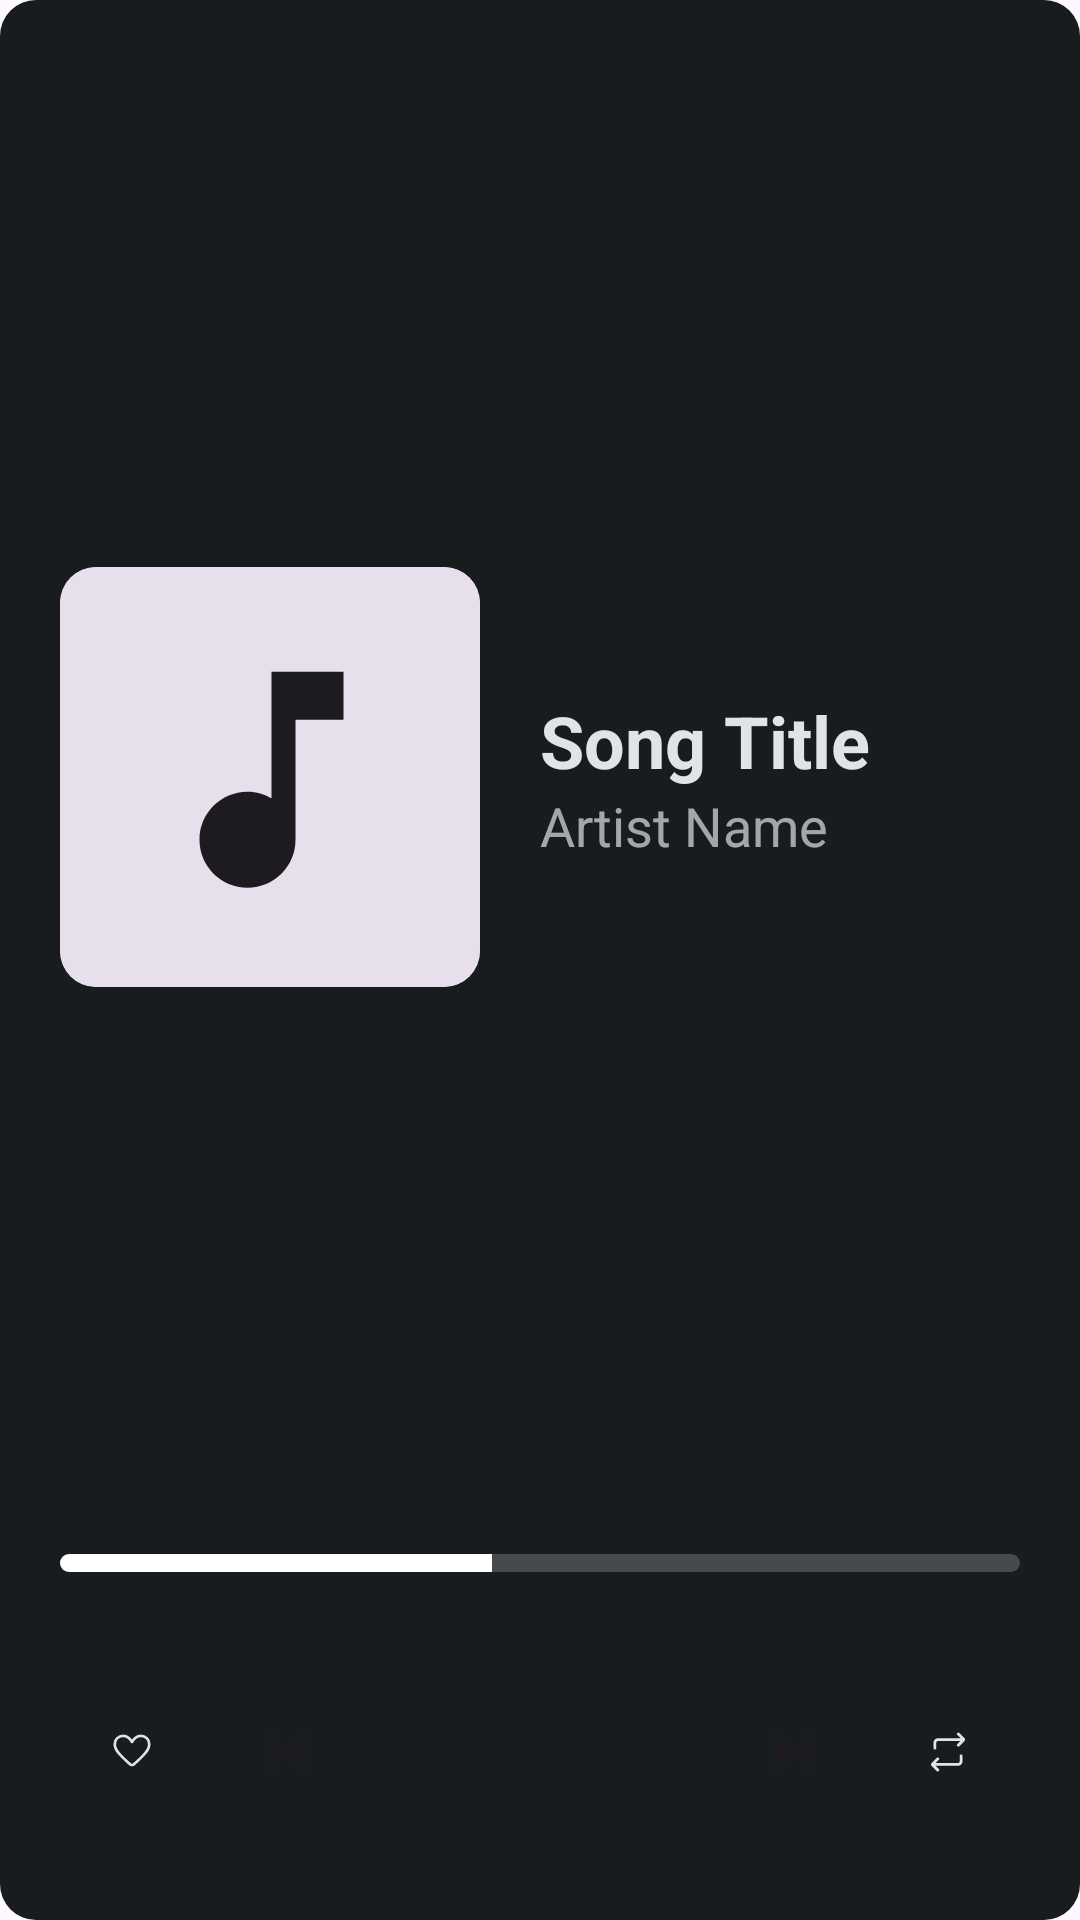

The Android layout XML behind this screen, and the referenced resources:
<!-- AndroidManifest.xml: application theme Theme.SpatialFlow -->
<!-- res/layout/widget_large.xml -->
<?xml version="1.0" encoding="utf-8"?>
<LinearLayout xmlns:android="http://schemas.android.com/apk/res/android"
    android:layout_width="match_parent"
    android:layout_height="match_parent"
    android:background="@drawable/widget_background"
    android:orientation="vertical"
    android:padding="20dp">

    
    <LinearLayout
        android:layout_width="match_parent"
        android:layout_height="0dp"
        android:layout_weight="1"
        android:gravity="center_vertical"
        android:orientation="horizontal">

        <ImageView
            android:id="@+id/widget_album_art"
            android:layout_width="140dp"
            android:layout_height="140dp"
            android:background="@drawable/shape_album_art_round"
            android:clipToOutline="true"
            android:scaleType="centerCrop"
            android:src="@drawable/default_album_art" />

        <LinearLayout
            android:layout_width="match_parent"
            android:layout_height="wrap_content"
            android:layout_marginStart="20dp"
            android:orientation="vertical">

            <TextView
                android:id="@+id/widget_song_title"
                android:layout_width="wrap_content"
                android:layout_height="wrap_content"
                android:ellipsize="end"
                android:maxLines="2"
                android:text="Song Title"
                android:textColor="@color/widget_on_background"
                android:textSize="24sp"
                android:textStyle="bold" />

            <TextView
                android:id="@+id/widget_artist_name"
                android:layout_width="wrap_content"
                android:layout_height="wrap_content"
                android:alpha="0.7"
                android:ellipsize="end"
                android:maxLines="1"
                android:text="Artist Name"
                android:textColor="@color/widget_on_background"
                android:textSize="18sp" />
        </LinearLayout>
    </LinearLayout>

    
    <LinearLayout
        android:layout_width="match_parent"
        android:layout_height="wrap_content"
        android:layout_marginTop="20dp"
        android:gravity="center"
        android:orientation="vertical">

        <ProgressBar
            android:id="@+id/widget_progress"
            style="?android:attr/progressBarStyleHorizontal"
            android:layout_width="match_parent"
            android:layout_height="6dp"
            android:layout_marginBottom="24dp"
            android:progress="45"
            android:progressDrawable="@drawable/widget_progress_bar" />

        <LinearLayout
            android:layout_width="match_parent"
            android:layout_height="wrap_content"
            android:gravity="center"
            android:orientation="horizontal">

            <ImageButton
                android:id="@+id/widget_favorite"
                android:layout_width="48dp"
                android:layout_height="48dp"
                android:background="@android:color/transparent"
                android:src="@drawable/ic_favorite_border" />

            <View
                android:layout_width="0dp"
                android:layout_height="0dp"
                android:layout_weight="1" />

            <ImageButton
                android:id="@+id/widget_prev"
                android:layout_width="56dp"
                android:layout_height="56dp"
                android:background="@android:color/transparent"
                android:src="@drawable/ic_skip_previous" />

            <ImageButton
                android:id="@+id/widget_play_pause"
                android:layout_width="72dp"
                android:layout_height="72dp"
                android:layout_marginHorizontal="20dp"
                android:background="@android:color/transparent"
                android:scaleType="fitCenter"
                android:src="@drawable/ic_play" />

            <ImageButton
                android:id="@+id/widget_next"
                android:layout_width="56dp"
                android:layout_height="56dp"
                android:background="@android:color/transparent"
                android:src="@drawable/ic_skip_next" />

            <View
                android:layout_width="0dp"
                android:layout_height="0dp"
                android:layout_weight="1" />

            <ImageButton
                android:id="@+id/widget_repeat"
                android:layout_width="48dp"
                android:layout_height="48dp"
                android:background="@android:color/transparent"
                android:src="@drawable/ic_repeat_noti" />
        </LinearLayout>
    </LinearLayout>

</LinearLayout>
<!-- resources referenced by this layout -->
<resources>
  <color name="widget_on_background">#E6E1E5</color>
  <!-- drawable widget_background (drawable) -->
  <?xml version="1.0" encoding="utf-8"?>
  <shape xmlns:android="http://schemas.android.com/apk/res/android">
      <solid android:color="@color/widget_background" />
      <corners android:radius="12dp" />
  </shape>
  <color name="widget_background">#1D1B20</color>
  <color name="white_20">#33FFFFFF</color>
  <color name="md_theme_light_surfaceContainer">#F3EDF7</color>
  <color name="md_theme_light_surfaceContainerHigh">#ECE6F0</color>
  <color name="md_theme_light_surfaceContainerHighest">#E6E0E9</color>
  <style name="ShapeAppearance.SpatialFlow.ExtraLarge" parent="ShapeAppearance.Material3.Corner.Large">
          <item name="cornerFamily">rounded</item>
          <item name="cornerSize">32dp</item>
      </style>
  <color name="md_theme_light_outline">#79747E</color>
  <color name="md_theme_light_outlineVariant">#CAC4D0</color>
  <color name="md_theme_light_primary">#6750A4</color>
  <color name="md_theme_light_onPrimary">#FFFFFF</color>
  <color name="md_theme_light_primaryContainer">#EADDFF</color>
  <color name="md_theme_light_onPrimaryContainer">#21005D</color>
  <color name="md_theme_light_secondary">#625B71</color>
  <color name="md_theme_light_onSecondary">#FFFFFF</color>
  <color name="md_theme_light_secondaryContainer">#E8DEF8</color>
  <color name="md_theme_light_onSecondaryContainer">#1D192B</color>
  <color name="md_theme_light_tertiary">#7D5260</color>
  <color name="md_theme_light_onTertiary">#FFFFFF</color>
  <color name="md_theme_light_tertiaryContainer">#FFD8E4</color>
  <color name="md_theme_light_onTertiaryContainer">#31111D</color>
  <color name="md_theme_light_background">#FEF7FF</color>
  <color name="md_theme_light_surface">#FEF7FF</color>
  <color name="md_theme_light_surfaceVariant">#E7E0EC</color>
  <color name="md_theme_light_onSurface">#1D1B20</color>
  <color name="md_theme_light_onSurfaceVariant">#49454F</color>
  <color name="md_theme_primary">#6750A4</color>
  <style name="TextAppearance.SpatialFlow.DisplayMedium" parent="TextAppearance.Material3.DisplayMedium">
  
          <item name="android:textSize">45sp</item>
          <item name="android:letterSpacing">-0.01</item>
      </style>
  <style name="TextAppearance.SpatialFlow.DisplaySmall" parent="TextAppearance.Material3.DisplaySmall">
  
          <item name="android:textSize">36sp</item>
          <item name="android:letterSpacing">0</item>
      </style>
  <style name="TextAppearance.SpatialFlow.HeadlineLarge" parent="TextAppearance.Material3.HeadlineLarge">
  
          <item name="android:textSize">32sp</item>
          <item name="android:letterSpacing">0</item>
      </style>
  <style name="TextAppearance.SpatialFlow.HeadlineSmall" parent="TextAppearance.Material3.HeadlineSmall">
  
          <item name="android:textSize">24sp</item>
          <item name="android:letterSpacing">0</item>
      </style>
  <style name="TextAppearance.SpatialFlow.TitleMedium" parent="TextAppearance.Material3.TitleMedium">
  
          <item name="android:textSize">16sp</item>
          <item name="android:letterSpacing">0.01</item>
      </style>
  <style name="TextAppearance.SpatialFlow.TitleSmall" parent="TextAppearance.Material3.TitleSmall">
  
          <item name="android:textSize">14sp</item>
          <item name="android:letterSpacing">0.01</item>
      </style>
  <style name="TextAppearance.SpatialFlow.BodySmall" parent="TextAppearance.Material3.BodySmall">
  
          <item name="android:textSize">12sp</item>
          <item name="android:letterSpacing">0.03</item>
      </style>
  <style name="TextAppearance.SpatialFlow.LabelMedium" parent="TextAppearance.Material3.LabelMedium">
  
          <item name="android:textSize">12sp</item>
          <item name="android:letterSpacing">0.04</item>
      </style>
</resources>
